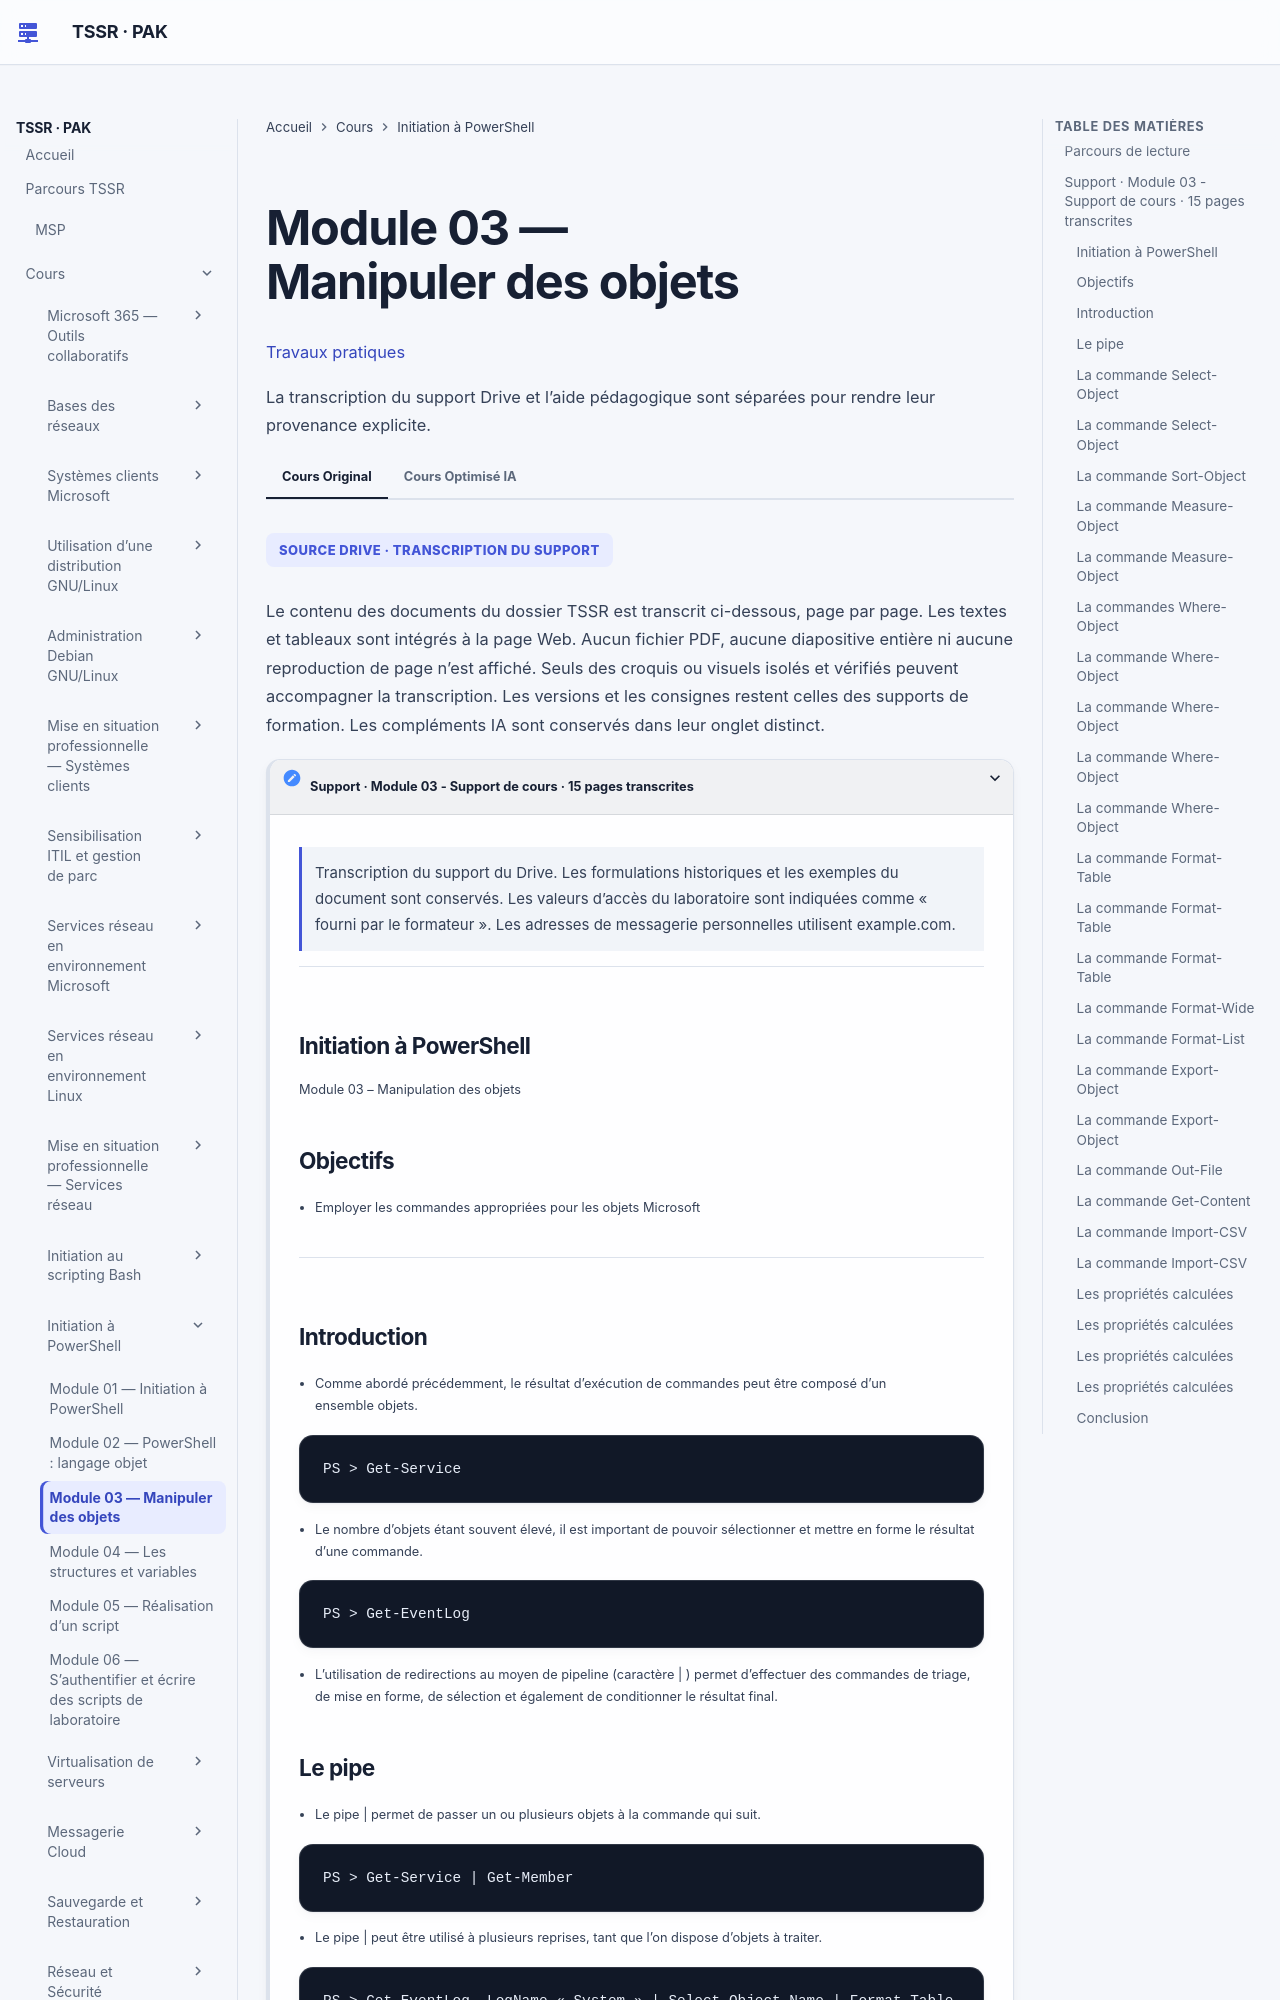

repository: sk34pk25/tssr-cours · page: modules/12-initiation-powershell/module-03/index.html · generator: mkdocs

# Module 03 — Manipuler des objets

[Travaux pratiques](../../tp/12-initiation-powershell/module-03/index.md)

Les parties ci-dessous reprennent le cours original, dans le même ordre. Les encadrés et les schémas répètent ses formulations.

## Parcours de lecture

1. Support · Module 03 - Support de cours · 15 pages transcrites

**Visuel externe**

```mermaid
flowchart TD
    N1["Support · Module 03 - Support de cours · 15 pages transcrites"]
```

SOURCE DRIVE · TRANSCRIPTION DU SUPPORT

Le contenu des documents du dossier TSSR est transcrit ci-dessous, page par page. Les textes et tableaux sont intégrés à la page Web. Aucun fichier PDF, aucune diapositive entière ni aucune reproduction de page n’est affiché. Seuls des croquis ou visuels isolés et vérifiés peuvent accompagner la transcription. Les versions et les consignes restent celles des supports de formation. Les compléments IA sont conservés dans leur onglet distinct.

## Support · Module 03 - Support de cours · 15 pages transcrites

!!! note "À retenir"
    Les formulations historiques et les exemples du document sont conservés.

Transcription du support du Drive. Les formulations historiques et les exemples du document sont conservés. Les valeurs d’accès du laboratoire sont indiquées comme « fourni par le formateur ». Les adresses de messagerie personnelles utilisent example.com.

### Initiation à PowerShell

Module 03 – Manipulation des objets

### Objectifs

!!! note "À retenir"
    Employer les commandes appropriées pour les objets Microsoft

- Employer les commandes appropriées pour les objets Microsoft
